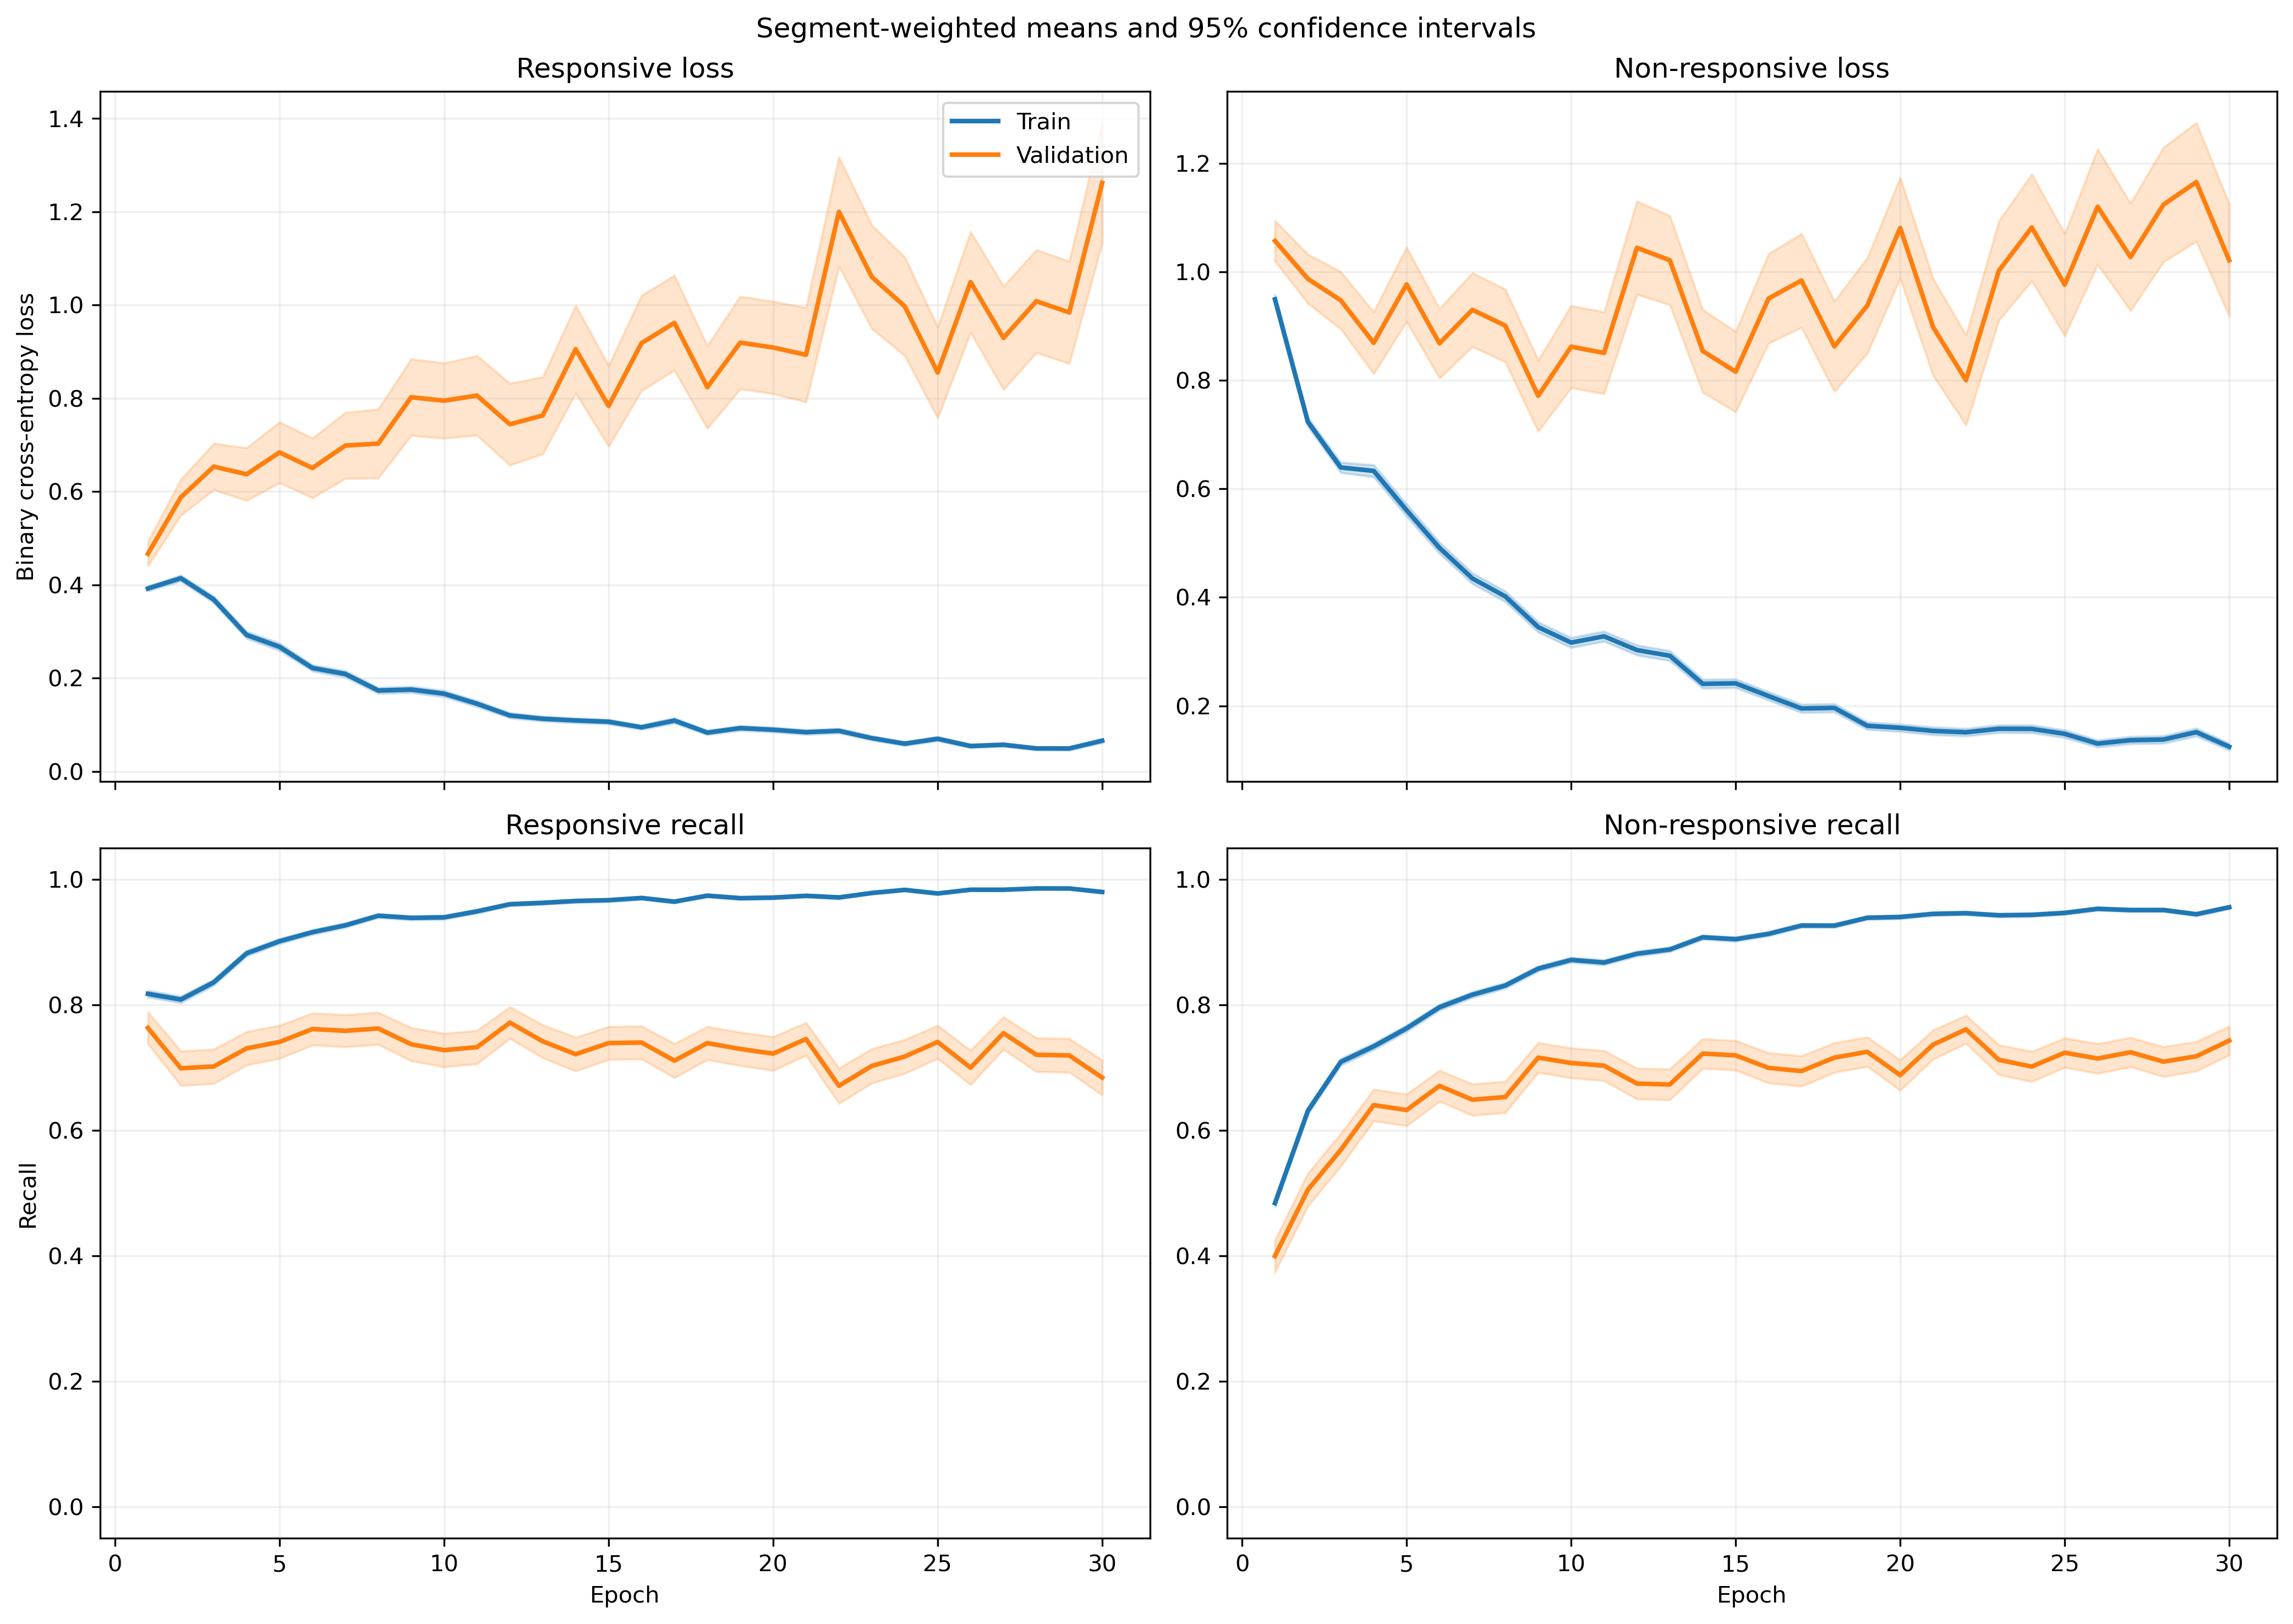

Values plotted in this chart, from the file beside it:
fold, epoch, split, r_loss, r_loss_count, r_loss_sum, r_loss_sum_sq, r_recall, r_recall_count, r_recall_sum, r_recall_sum_sq, nr_loss, nr_loss_count, nr_loss_sum, nr_loss_sum_sq, nr_recall, nr_recall_count, nr_recall_sum, nr_recall_sum_sq
1, 1, train, 0.3708, 1063, 394.2, 302.7, 0.8288, 1063, 881.0, 881.0, 0.9705, 1401, 1360, 2094, 0.4768, 1401, 668.0, 668.0
1, 1, validation, 0.1287, 10, 1.287, 0.2386, 1.0, 10, 10.0, 10.0, , 0, 0.0, 0.0, , 0, 0.0, 0.0
1, 2, train, 0.416, 1063, 442.2, 386.7, 0.8156, 1063, 867.0, 867.0, 0.6927, 1401, 970.5, 1226, 0.6231, 1401, 873.0, 873.0
1, 2, validation, 0.1683, 10, 1.683, 0.3617, 1.0, 10, 10.0, 10.0, , 0, 0.0, 0.0, , 0, 0.0, 0.0
1, 3, train, 0.3602, 1063, 382.9, 429.9, 0.857, 1063, 911.0, 911.0, 0.6728, 1401, 942.6, 1397, 0.6602, 1401, 925.0, 925.0
1, 3, validation, 0.1397, 10, 1.397, 0.3376, 1.0, 10, 10.0, 10.0, , 0, 0.0, 0.0, , 0, 0.0, 0.0
1, 4, train, 0.2473, 1063, 262.8, 317.4, 0.9078, 1063, 965.0, 965.0, 0.5955, 1401, 834.3, 1444, 0.7188, 1401, 1007, 1007
1, 4, validation, 0.08147, 10, 0.8147, 0.1131, 1.0, 10, 10.0, 10.0, , 0, 0.0, 0.0, , 0, 0.0, 0.0
1, 5, train, 0.2525, 1063, 268.4, 438.6, 0.921, 1063, 979.0, 979.0, 0.5781, 1401, 810, 1587, 0.7409, 1401, 1038, 1038
1, 5, validation, 0.07233, 10, 0.7233, 0.08468, 1.0, 10, 10.0, 10.0, , 0, 0.0, 0.0, , 0, 0.0, 0.0
1, 6, train, 0.2438, 1063, 259.2, 340.7, 0.9116, 1063, 969.0, 969.0, 0.3656, 1401, 512.2, 873.9, 0.8373, 1401, 1173, 1173
1, 6, validation, 0.1388, 10, 1.388, 0.4214, 1.0, 10, 10.0, 10.0, , 0, 0.0, 0.0, , 0, 0.0, 0.0
1, 7, train, 0.1572, 1063, 167.1, 281.1, 0.952, 1063, 1012, 1012, 0.4014, 1401, 562.4, 1117, 0.823, 1401, 1153, 1153
1, 7, validation, 0.07794, 10, 0.7794, 0.1113, 1.0, 10, 10.0, 10.0, , 0, 0.0, 0.0, , 0, 0.0, 0.0
1, 8, train, 0.0914, 1063, 97.15, 69.75, 0.9737, 1063, 1035, 1035, 0.5, 1401, 700.5, 1304, 0.7809, 1401, 1094, 1094
1, 8, validation, 0.0429, 10, 0.429, 0.0428, 1.0, 10, 10.0, 10.0, , 0, 0.0, 0.0, , 0, 0.0, 0.0
1, 9, train, 0.09087, 1063, 96.59, 135.5, 0.9699, 1063, 1031, 1031, 0.4601, 1401, 644.6, 1677, 0.8301, 1401, 1163, 1163
1, 9, validation, 0.04207, 10, 0.4207, 0.05519, 1.0, 10, 10.0, 10.0, , 0, 0.0, 0.0, , 0, 0.0, 0.0
1, 10, train, 0.1415, 1063, 150.4, 299.4, 0.9567, 1063, 1017, 1017, 0.3151, 1401, 441.4, 1010, 0.8665, 1401, 1214, 1214
1, 10, validation, 0.01716, 10, 0.1716, 0.004308, 1.0, 10, 10.0, 10.0, , 0, 0.0, 0.0, , 0, 0.0, 0.0
1, 11, train, 0.08129, 1063, 86.41, 109.5, 0.9746, 1063, 1036, 1036, 0.4241, 1401, 594.2, 1366, 0.8365, 1401, 1172, 1172
1, 11, validation, 0.09693, 10, 0.9693, 0.3415, 1.0, 10, 10.0, 10.0, , 0, 0.0, 0.0, , 0, 0.0, 0.0
1, 12, train, 0.1037, 1063, 110.3, 130.1, 0.9624, 1063, 1023, 1023, 0.2349, 1401, 329.1, 736.2, 0.9079, 1401, 1272, 1272
1, 12, validation, 0.0253, 10, 0.253, 0.01305, 1.0, 10, 10.0, 10.0, , 0, 0.0, 0.0, , 0, 0.0, 0.0
1, 13, train, 0.1253, 1063, 133.2, 194.6, 0.9643, 1063, 1025, 1025, 0.1792, 1401, 251.1, 540.6, 0.9308, 1401, 1304, 1304
1, 13, validation, 0.07243, 10, 0.7243, 0.2644, 1.0, 10, 10.0, 10.0, , 0, 0.0, 0.0, , 0, 0.0, 0.0
1, 14, train, 0.06129, 1063, 65.15, 116, 0.9831, 1063, 1045, 1045, 0.3832, 1401, 536.8, 1396, 0.8537, 1401, 1196, 1196
1, 14, validation, 0.01168, 10, 0.1168, 0.005932, 1.0, 10, 10.0, 10.0, , 0, 0.0, 0.0, , 0, 0.0, 0.0
1, 15, train, 0.1362, 1063, 144.8, 159, 0.9548, 1063, 1015, 1015, 0.2434, 1401, 341, 605.9, 0.9015, 1401, 1263, 1263
1, 15, validation, 0.1133, 10, 1.133, 0.6316, 0.9, 10, 9.0, 9.0, , 0, 0.0, 0.0, , 0, 0.0, 0.0
1, 16, train, 0.0847, 1063, 90.03, 86.34, 0.9746, 1063, 1036, 1036, 0.1632, 1401, 228.7, 417.5, 0.9336, 1401, 1308, 1308
1, 16, validation, 0.02743, 10, 0.2743, 0.02615, 1.0, 10, 10.0, 10.0, , 0, 0.0, 0.0, , 0, 0.0, 0.0
1, 17, train, 0.09969, 1063, 106, 162, 0.9737, 1063, 1035, 1035, 0.2359, 1401, 330.6, 739.5, 0.9143, 1401, 1281, 1281
1, 17, validation, 0.02657, 10, 0.2657, 0.02965, 1.0, 10, 10.0, 10.0, , 0, 0.0, 0.0, , 0, 0.0, 0.0
1, 18, train, 0.05062, 1063, 53.8, 66.35, 0.984, 1063, 1046, 1046, 0.2127, 1401, 297.9, 753.3, 0.9201, 1401, 1289, 1289
1, 18, validation, 0.04071, 10, 0.4071, 0.03843, 1.0, 10, 10.0, 10.0, , 0, 0.0, 0.0, , 0, 0.0, 0.0
1, 19, train, 0.06276, 1063, 66.72, 92.49, 0.984, 1063, 1046, 1046, 0.2041, 1401, 285.9, 610, 0.9172, 1401, 1285, 1285
1, 19, validation, 0.01055, 10, 0.1055, 0.005247, 1.0, 10, 10.0, 10.0, , 0, 0.0, 0.0, , 0, 0.0, 0.0
1, 20, train, 0.05965, 1063, 63.41, 76.19, 0.9831, 1063, 1045, 1045, 0.1059, 1401, 148.3, 329, 0.96, 1401, 1345, 1345
1, 20, validation, 0.01387, 10, 0.1387, 0.007672, 1.0, 10, 10.0, 10.0, , 0, 0.0, 0.0, , 0, 0.0, 0.0
1, 21, train, 0.08269, 1063, 87.9, 123.1, 0.9755, 1063, 1037, 1037, 0.1314, 1401, 184.1, 389, 0.9543, 1401, 1337, 1337
1, 21, validation, 0.00467, 10, 0.0467, 0.000606, 1.0, 10, 10.0, 10.0, , 0, 0.0, 0.0, , 0, 0.0, 0.0
1, 22, train, 0.03902, 1063, 41.48, 65.85, 0.9897, 1063, 1052, 1052, 0.158, 1401, 221.4, 565.8, 0.9415, 1401, 1319, 1319
1, 22, validation, 0.004542, 10, 0.04542, 0.0006842, 1.0, 10, 10.0, 10.0, , 0, 0.0, 0.0, , 0, 0.0, 0.0
1, 23, train, 0.04914, 1063, 52.24, 54.81, 0.984, 1063, 1046, 1046, 0.1989, 1401, 278.7, 610.7, 0.9201, 1401, 1289, 1289
1, 23, validation, 0.01286, 10, 0.1286, 0.005468, 1.0, 10, 10.0, 10.0, , 0, 0.0, 0.0, , 0, 0.0, 0.0
1, 24, train, 0.06486, 1063, 68.95, 169.4, 0.9784, 1063, 1040, 1040, 0.1232, 1401, 172.6, 462.7, 0.9572, 1401, 1341, 1341
1, 24, validation, 0.0118, 10, 0.118, 0.01068, 1.0, 10, 10.0, 10.0, , 0, 0.0, 0.0, , 0, 0.0, 0.0
1, 25, train, 0.1558, 1063, 165.6, 378.9, 0.9473, 1063, 1007, 1007, 0.05535, 1401, 77.55, 188.1, 0.9829, 1401, 1377, 1377
1, 25, validation, 0.03379, 10, 0.3379, 0.03504, 1.0, 10, 10.0, 10.0, , 0, 0.0, 0.0, , 0, 0.0, 0.0
1, 26, train, 0.04451, 1063, 47.31, 49.4, 0.9859, 1063, 1048, 1048, 0.1466, 1401, 205.4, 517.7, 0.9429, 1401, 1321, 1321
1, 26, validation, 0.004669, 10, 0.04669, 0.000561, 1.0, 10, 10.0, 10.0, , 0, 0.0, 0.0, , 0, 0.0, 0.0
1, 27, train, 0.06257, 1063, 66.52, 47.07, 0.9802, 1063, 1042, 1042, 0.1777, 1401, 249, 573.4, 0.9279, 1401, 1300, 1300
1, 27, validation, 0.01173, 10, 0.1173, 0.006907, 1.0, 10, 10.0, 10.0, , 0, 0.0, 0.0, , 0, 0.0, 0.0
1, 28, train, 0.04028, 1063, 42.82, 53.25, 0.9897, 1063, 1052, 1052, 0.08922, 1401, 125, 237.9, 0.9672, 1401, 1355, 1355
1, 28, validation, 0.007736, 10, 0.07736, 0.001744, 1.0, 10, 10.0, 10.0, , 0, 0.0, 0.0, , 0, 0.0, 0.0
1, 29, train, 0.06752, 1063, 71.78, 159.6, 0.9821, 1063, 1044, 1044, 0.1773, 1401, 248.4, 731.3, 0.94, 1401, 1317, 1317
1, 29, validation, 0.1279, 10, 1.279, 0.9983, 0.9, 10, 9.0, 9.0, , 0, 0.0, 0.0, , 0, 0.0, 0.0
1, 30, train, 0.03936, 1063, 41.84, 37.48, 0.9915, 1063, 1054, 1054, 0.1257, 1401, 176.1, 416, 0.9522, 1401, 1334, 1334
1, 30, validation, 0.002544, 10, 0.02544, 0.0001074, 1.0, 10, 10.0, 10.0, , 0, 0.0, 0.0, , 0, 0.0, 0.0
... 1,140 more rows
